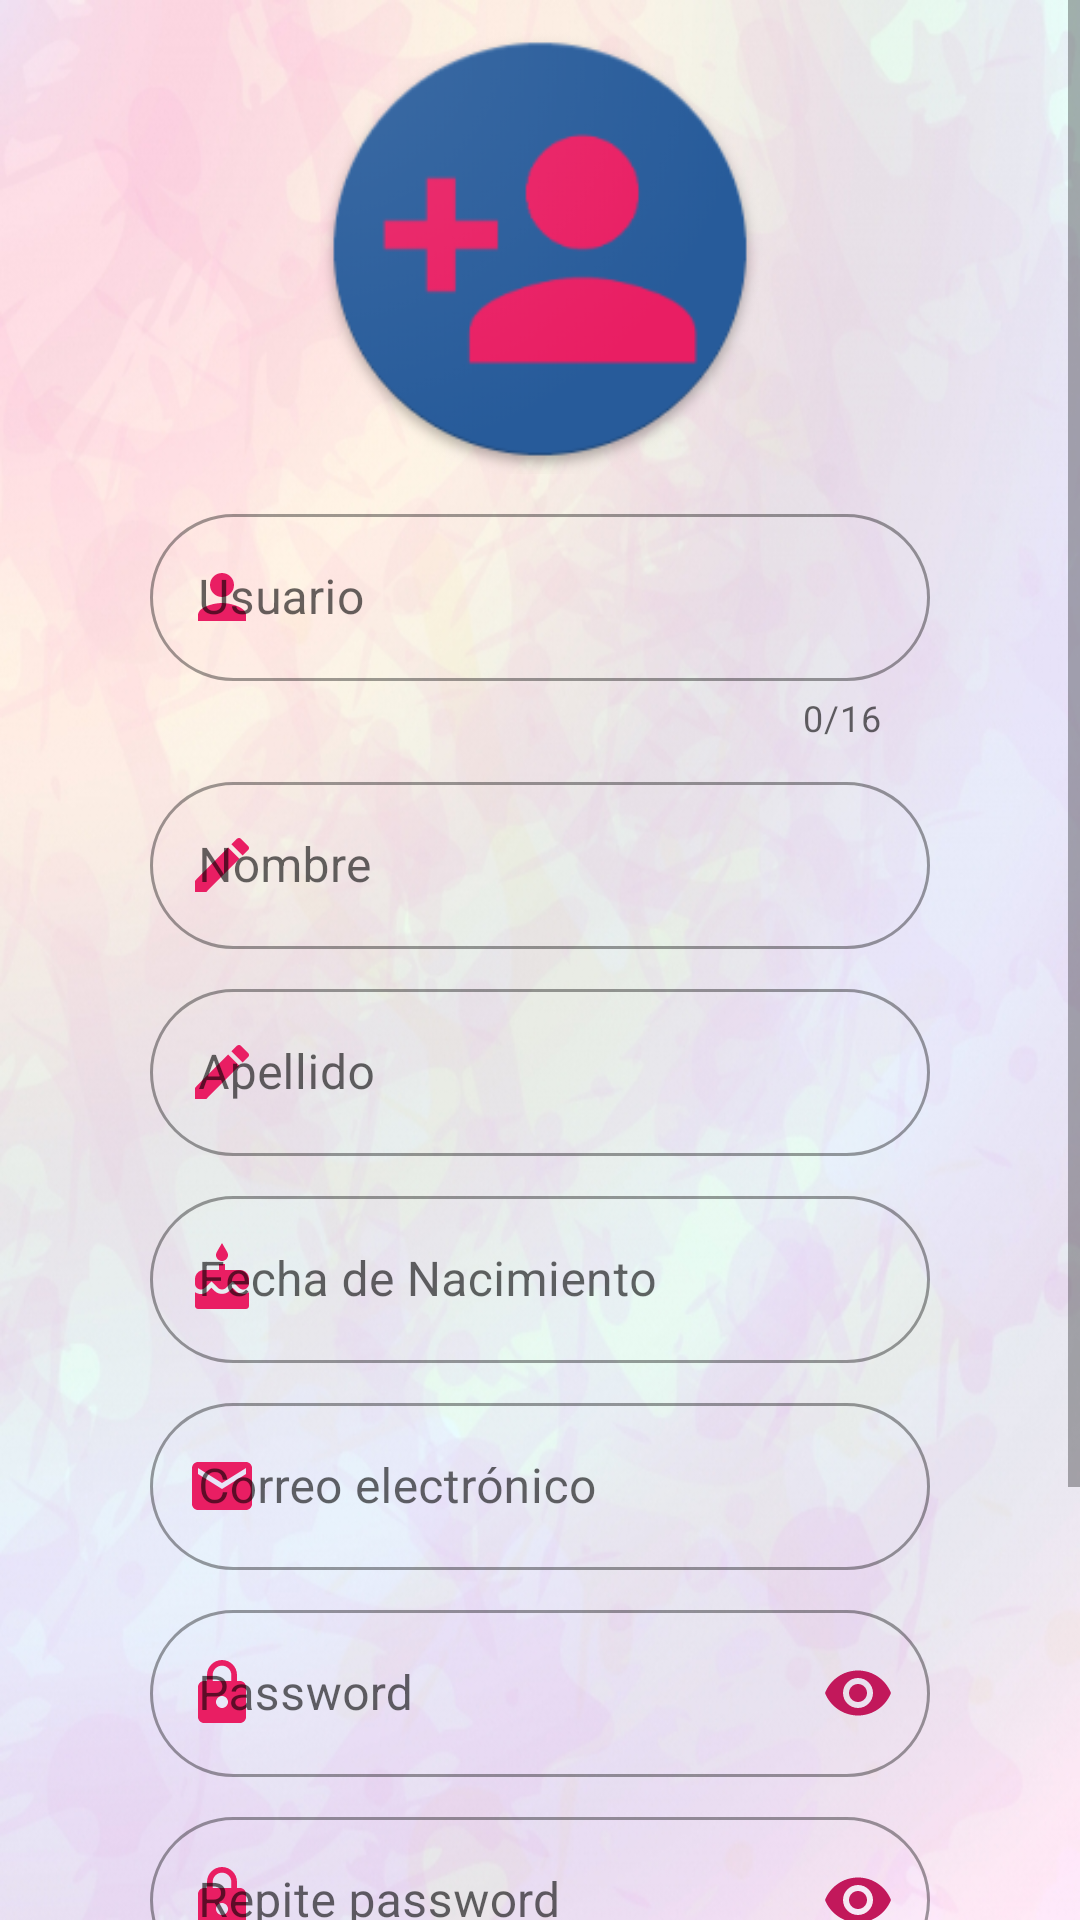

The Android layout XML behind this screen, and the referenced resources:
<!-- AndroidManifest.xml: application theme AppTheme -->
<!-- res/layout/activity_registro_usuario.xml -->
<?xml version="1.0" encoding="utf-8"?>
<androidx.constraintlayout.widget.ConstraintLayout xmlns:android="http://schemas.android.com/apk/res/android"
    xmlns:app="http://schemas.android.com/apk/res-auto"
    xmlns:tools="http://schemas.android.com/tools"
    android:layout_width="match_parent"
    android:layout_height="match_parent"
    android:background="@mipmap/fondo2"
    tools:context=".RegistroUsuario">

    <ScrollView
        android:layout_width="match_parent"
        android:layout_height="match_parent"
        tools:layout_editor_absoluteX="45dp"
        tools:layout_editor_absoluteY="198dp">

        <androidx.constraintlayout.widget.ConstraintLayout
            android:layout_width="match_parent"
            android:layout_height="wrap_content">

            <androidx.constraintlayout.widget.Guideline
                android:id="@+id/guidelineIZQ"
                android:layout_width="wrap_content"
                android:layout_height="wrap_content"
                android:orientation="vertical"
                app:layout_constraintGuide_begin="50dp" />

            <androidx.constraintlayout.widget.Guideline
                android:id="@+id/guidelineDER"
                android:layout_width="wrap_content"
                android:layout_height="wrap_content"
                android:orientation="vertical"
                app:layout_constraintGuide_end="50dp" />

            <ImageView
                android:id="@+id/imgRegistro"
                android:layout_width="150dp"
                android:layout_height="150dp"
                android:layout_marginTop="8dp"
                android:contentDescription="@string/imgRegistroUsuario"
                app:layout_constraintEnd_toStartOf="@+id/guidelineDER"
                app:layout_constraintStart_toStartOf="@+id/guidelineIZQ"
                app:layout_constraintTop_toTopOf="parent"
                app:srcCompat="@mipmap/ic_person_add" />

            <com.google.android.material.textfield.TextInputLayout
                android:id="@+id/til_user"
                style="@style/OutlinedRoundedBox"
                android:layout_width="0dp"
                android:layout_height="wrap_content"
                android:layout_marginTop="8dp"
                android:focusableInTouchMode="true"
                app:counterEnabled="true"
                app:counterMaxLength="16"
                app:layout_constraintEnd_toStartOf="@+id/guidelineDER"
                app:layout_constraintStart_toStartOf="@+id/guidelineIZQ"
                app:layout_constraintTop_toBottomOf="@+id/imgRegistro"
                app:startIconDrawable="@drawable/ic_person"
                app:startIconTint="@color/colorPrimary">

                <com.google.android.material.textfield.TextInputEditText
                    android:id="@+id/tie_user"
                    android:layout_width="match_parent"
                    android:layout_height="wrap_content"
                    android:hint="@string/usuario"
                    android:inputType="text"
                    android:textStyle="normal" />

            </com.google.android.material.textfield.TextInputLayout>

            <com.google.android.material.textfield.TextInputLayout
                android:id="@+id/til_name"
                style="@style/OutlinedRoundedBox"
                android:layout_width="0dp"
                android:layout_height="wrap_content"
                android:layout_marginTop="8dp"
                app:layout_constraintEnd_toStartOf="@+id/guidelineDER"
                app:layout_constraintStart_toStartOf="@+id/guidelineIZQ"
                app:layout_constraintTop_toBottomOf="@+id/til_user"
                app:startIconDrawable="@drawable/ic_edit"
                app:startIconTint="@color/colorPrimary">

                <com.google.android.material.textfield.TextInputEditText
                    android:id="@+id/tie_name"
                    android:layout_width="match_parent"
                    android:layout_height="wrap_content"
                    android:hint="@string/nombre"
                    android:inputType="textPersonName" />
            </com.google.android.material.textfield.TextInputLayout>

            <com.google.android.material.textfield.TextInputLayout
                android:id="@+id/til_ape"
                style="@style/OutlinedRoundedBox"
                android:layout_width="0dp"
                android:layout_height="wrap_content"
                android:layout_marginTop="8dp"
                app:layout_constraintEnd_toStartOf="@+id/guidelineDER"
                app:layout_constraintStart_toStartOf="@+id/guidelineIZQ"
                app:layout_constraintTop_toBottomOf="@+id/til_name"
                app:startIconDrawable="@drawable/ic_edit"
                app:startIconTint="@color/colorPrimary">

                <com.google.android.material.textfield.TextInputEditText
                    android:id="@+id/tie_ape"
                    android:layout_width="match_parent"
                    android:layout_height="wrap_content"
                    android:hint="@string/apellido"
                    android:inputType="textPersonName" />
            </com.google.android.material.textfield.TextInputLayout>

            <com.google.android.material.textfield.TextInputLayout
                android:id="@+id/til_fechaN"
                style="@style/OutlinedRoundedBox"
                android:layout_width="0dp"
                android:layout_height="wrap_content"
                android:layout_marginTop="8dp"
                app:layout_constraintEnd_toStartOf="@+id/guidelineDER"
                app:layout_constraintStart_toStartOf="@+id/guidelineIZQ"
                app:layout_constraintTop_toBottomOf="@+id/til_ape"
                app:startIconDrawable="@drawable/ic_cake"
                app:startIconTint="@color/colorPrimary">

                <com.google.android.material.textfield.TextInputEditText
                    android:id="@+id/tie_fechaN"
                    android:layout_width="match_parent"
                    android:layout_height="wrap_content"
                    android:focusable="false"
                    android:hint="@string/fechaN"
                    android:inputType="date" />

            </com.google.android.material.textfield.TextInputLayout>

            <com.google.android.material.textfield.TextInputLayout
                android:id="@+id/til_correo"
                style="@style/OutlinedRoundedBox"
                android:layout_width="0dp"
                android:layout_height="wrap_content"
                android:layout_marginTop="8dp"
                app:layout_constraintEnd_toStartOf="@+id/guidelineDER"
                app:layout_constraintStart_toStartOf="@+id/guidelineIZQ"
                app:layout_constraintTop_toBottomOf="@+id/til_fechaN"
                app:startIconDrawable="@drawable/ic_email"
                app:startIconTint="@color/colorPrimary">

                <com.google.android.material.textfield.TextInputEditText
                    android:id="@+id/tie_correo"
                    android:layout_width="match_parent"
                    android:layout_height="wrap_content"
                    android:hint="@string/correo"
                    android:inputType="textEmailAddress" />
            </com.google.android.material.textfield.TextInputLayout>

            <com.google.android.material.textfield.TextInputLayout
                android:id="@+id/til_pass"
                style="@style/OutlinedRoundedBox"
                android:layout_width="0dp"
                android:layout_height="wrap_content"
                android:layout_marginTop="8dp"
                app:layout_constraintEnd_toStartOf="@+id/guidelineDER"
                app:layout_constraintStart_toStartOf="@+id/guidelineIZQ"
                app:layout_constraintTop_toBottomOf="@+id/til_correo"
                app:passwordToggleEnabled="true"
                app:passwordToggleTint="@color/colorPrimaryDark"
                app:startIconDrawable="@drawable/ic_lock"
                app:startIconTint="@color/colorPrimary">

                <com.google.android.material.textfield.TextInputEditText
                    android:id="@+id/tie_pass"
                    android:layout_width="match_parent"
                    android:layout_height="match_parent"
                    android:hint="@string/password"
                    android:inputType="textPassword"
                    android:textStyle="normal" />
            </com.google.android.material.textfield.TextInputLayout>

            <com.google.android.material.textfield.TextInputLayout
                android:id="@+id/til_pass2"
                style="@style/OutlinedRoundedBox"
                android:layout_width="0dp"
                android:layout_height="wrap_content"
                android:layout_marginTop="8dp"
                app:layout_constraintEnd_toStartOf="@+id/guidelineDER"
                app:layout_constraintStart_toStartOf="@+id/guidelineIZQ"
                app:layout_constraintTop_toBottomOf="@+id/til_pass"
                app:passwordToggleEnabled="true"
                app:passwordToggleTint="@color/colorPrimaryDark"
                app:startIconDrawable="@drawable/ic_lock"
                app:startIconTint="@color/colorPrimary">

                <com.google.android.material.textfield.TextInputEditText
                    android:id="@+id/tie_pass2"
                    android:layout_width="match_parent"
                    android:layout_height="match_parent"
                    android:hint="@string/password2"
                    android:inputType="textPassword"
                    android:textStyle="normal" />
            </com.google.android.material.textfield.TextInputLayout>

            <Button
                android:id="@+id/btnRegistro"
                android:layout_width="0dp"
                android:layout_height="wrap_content"
                android:layout_marginTop="24dp"
                android:text="@string/btnRegistro"
                app:cornerRadius="20dp"
                app:layout_constraintEnd_toStartOf="@+id/guidelineDER"
                app:layout_constraintStart_toStartOf="@+id/guidelineIZQ"
                app:layout_constraintTop_toBottomOf="@+id/til_pass2" />

            <TextView
                android:id="@+id/tvIngreso"
                android:layout_width="wrap_content"
                android:layout_height="wrap_content"
                android:layout_marginTop="24dp"
                android:layout_marginBottom="50dp"
                android:text="@string/tvIngreso"
                android:textStyle="bold"
                app:layout_constraintBottom_toBottomOf="parent"
                app:layout_constraintEnd_toStartOf="@+id/guidelineDER"
                app:layout_constraintStart_toStartOf="@+id/guidelineIZQ"
                app:layout_constraintTop_toBottomOf="@+id/btnRegistro"
                app:layout_constraintVertical_bias="0.0" />

        </androidx.constraintlayout.widget.ConstraintLayout>
    </ScrollView>

</androidx.constraintlayout.widget.ConstraintLayout>
<!-- resources referenced by this layout -->
<resources>
  <color name="colorPrimary">#E91E63</color>
  <color name="colorPrimaryDark">#C2185B</color>
  <!-- drawable ic_edit (drawable) -->
  <vector android:height="24dp" android:tint="#C2185B"
      android:viewportHeight="24.0" android:viewportWidth="24.0"
      android:width="24dp" xmlns:android="http://schemas.android.com/apk/res/android">
      <path android:fillColor="#FF000000" android:pathData="M3,17.25V21h3.75L17.81,9.94l-3.75,-3.75L3,17.25zM20.71,7.04c0.39,-0.39 0.39,-1.02 0,-1.41l-2.34,-2.34c-0.39,-0.39 -1.02,-0.39 -1.41,0l-1.83,1.83 3.75,3.75 1.83,-1.83z"/>
  </vector>
  <!-- drawable ic_email (drawable) -->
  <vector android:height="24dp" android:tint="#C2185B"
      android:viewportHeight="24.0" android:viewportWidth="24.0"
      android:width="24dp" xmlns:android="http://schemas.android.com/apk/res/android">
      <path android:fillColor="#FF000000" android:pathData="M20,4L4,4c-1.1,0 -1.99,0.9 -1.99,2L2,18c0,1.1 0.9,2 2,2h16c1.1,0 2,-0.9 2,-2L22,6c0,-1.1 -0.9,-2 -2,-2zM20,8l-8,5 -8,-5L4,6l8,5 8,-5v2z"/>
  </vector>
  <!-- drawable ic_lock (drawable) -->
  <vector android:height="24dp" android:tint="#C2185B"
      android:viewportHeight="24.0" android:viewportWidth="24.0"
      android:width="24dp" xmlns:android="http://schemas.android.com/apk/res/android">
      <path android:fillColor="#FF000000" android:pathData="M18,8h-1L17,6c0,-2.76 -2.24,-5 -5,-5S7,3.24 7,6v2L6,8c-1.1,0 -2,0.9 -2,2v10c0,1.1 0.9,2 2,2h12c1.1,0 2,-0.9 2,-2L20,10c0,-1.1 -0.9,-2 -2,-2zM12,17c-1.1,0 -2,-0.9 -2,-2s0.9,-2 2,-2 2,0.9 2,2 -0.9,2 -2,2zM15.1,8L8.9,8L8.9,6c0,-1.71 1.39,-3.1 3.1,-3.1 1.71,0 3.1,1.39 3.1,3.1v2z"/>
  </vector>
  <!-- drawable ic_person (drawable) -->
  <vector android:height="24dp" android:tint="#C2185B"
      android:viewportHeight="24.0" android:viewportWidth="24.0"
      android:width="24dp" xmlns:android="http://schemas.android.com/apk/res/android">
      <path android:fillColor="#FF000000" android:pathData="M12,12c2.21,0 4,-1.79 4,-4s-1.79,-4 -4,-4 -4,1.79 -4,4 1.79,4 4,4zM12,14c-2.67,0 -8,1.34 -8,4v2h16v-2c0,-2.66 -5.33,-4 -8,-4z"/>
  </vector>
  <!-- mipmap ic_person_add (drawable) -->
  <vector android:height="200dp" android:tint="#E91E63"
      android:viewportHeight="24.0" android:viewportWidth="24.0"
      android:width="200dp" xmlns:android="http://schemas.android.com/apk/res/android">
      <path android:fillColor="#FF000000" android:pathData="M15,12c2.21,0 4,-1.79 4,-4s-1.79,-4 -4,-4 -4,1.79 -4,4 1.79,4 4,4zM6,10L6,7L4,7v3L1,10v2h3v3h2v-3h3v-2L6,10zM15,14c-2.67,0 -8,1.34 -8,4v2h16v-2c0,-2.66 -5.33,-4 -8,-4z"/>
  </vector>
  <string name="apellido">Apellido</string>
  <string name="btnRegistro">Registrarse</string>
  <string name="correo">Correo electrónico</string>
  <string name="fechaN">Fecha de Nacimiento</string>
  <string name="imgRegistroUsuario">imagen registro usuario</string>
  <string name="nombre">Nombre</string>
  <string name="password">Password</string>
  <string name="password2">Repite password</string>
  <string name="tvIngreso">¿Ya estás registrado? Ingresa AQUÍ</string>
  <string name="usuario">Usuario</string>
  <style name="OutlinedRoundedBox" parent="Widget.MaterialComponents.TextInputLayout.OutlinedBox">
          <item name="shapeAppearanceOverlay">@style/ShapeAppearanceOverlay.MyApp.TextInputLayout.Rounded</item>
      </style>
  <style name="AppTheme" parent="Theme.MaterialComponents.Light.NoActionBar">
          
          <item name="colorPrimary">@color/colorPrimary</item>
          <item name="colorPrimaryDark">@color/colorPrimaryDark</item>
          <item name="colorAccent">@color/colorAccent</item>
      </style>
  <style name="ShapeAppearanceOverlay.MyApp.TextInputLayout.Rounded" parent="">
          <item name="cornerFamily">rounded</item>
          <item name="cornerSize">30dp</item>
      </style>
  <color name="colorAccent">#FF4081</color>
</resources>
